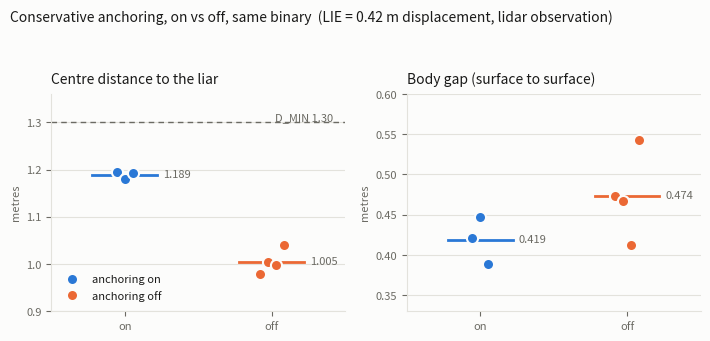

Write the Python code that produced this figure. (Note: this script raises an exception after producing the figure.)
#!/usr/bin/env python3
"""The anchoring A/B figure: every run plotted, because n is 3-4.

Two panels, not one with two y-axes: centre distance and body gap are different
quantities on different scales, and overlaying them would invent a comparison neither
measurement supports.

Every run is a dot. With this few samples an error bar would imply a distribution that
was never estimated, and the point of the figure is that one measure separates cleanly
while the other does not -- which you can only see by looking at the points.
"""

import matplotlib
matplotlib.use('Agg')
import matplotlib.pyplot as plt

# 2026-08-06. LIE=-0.30 (the direction that puts the claimed position FURTHER away, which
# is the one anchoring can act on), LIE_DEAF=0, observation=lidar, same binary throughout,
# one parameter flipped. Raw logs in logs/.
CENTRE = {'on': [1.194, 1.1797, 1.1928], 'off': [0.979, 1.0038, 0.9970, 1.0409]}
GAP    = {'on': [0.421, 0.447, 0.389],   'off': [0.473, 0.467, 0.412, 0.543]}

BLUE, ORANGE = '#2a78d6', '#eb6834'      # validated categorical slots 1 and 2
INK, MUTED, GRID = '#1a1a19', '#6b6a63', '#e3e2dc'
D_MIN = 1.3                              # admm::D_MIN, the separation the fleet is meant to hold

fig, axes = plt.subplots(1, 2, figsize=(7.2, 3.4))
fig.patch.set_facecolor('#fcfcfb')

panels = [
    (axes[0], CENTRE, 'Centre distance to the liar', 'metres', True),
    (axes[1], GAP, 'Body gap (surface to surface)', 'metres', False),
]

for ax, data, title, unit, show_dmin in panels:
    ax.set_facecolor('#fcfcfb')
    for x, (arm, colour, label) in enumerate(
            [('on', BLUE, 'anchoring on'), ('off', ORANGE, 'anchoring off')]):
        v = data[arm]
        # Jitter only enough to stop identical values hiding each other.
        xs = [x + (i - (len(v) - 1) / 2) * 0.055 for i in range(len(v))]
        ax.plot(xs, v, 'o', color=colour, markersize=8, markeredgecolor='#fcfcfb',
                markeredgewidth=1.5, zorder=3, label=label if show_dmin else None)
        mean = sum(v) / len(v)
        ax.plot([x - 0.22, x + 0.22], [mean, mean], '-', color=colour, linewidth=2,
                zorder=2)
        ax.annotate(f'{mean:.3f}', (x + 0.26, mean), color=MUTED, fontsize=8,
                    va='center')

    if show_dmin:
        ax.axhline(D_MIN, color=MUTED, linewidth=1, linestyle=(0, (4, 3)), zorder=1)
        ax.annotate('D_MIN 1.30', (1.42, D_MIN), color=MUTED, fontsize=8,
                    va='bottom', ha='right')

    ax.set_xlim(-0.5, 1.5)
    ax.set_xticks([0, 1])
    ax.set_xticklabels(['on', 'off'], color=INK)
    ax.set_title(title, color=INK, fontsize=10, pad=8, loc='left')
    ax.set_ylabel(unit, color=MUTED, fontsize=8)
    ax.grid(axis='y', color=GRID, linewidth=0.8)
    ax.set_axisbelow(True)
    for side in ('top', 'right'):
        ax.spines[side].set_visible(False)
    for side in ('left', 'bottom'):
        ax.spines[side].set_color(GRID)
    ax.tick_params(colors=MUTED, labelsize=8)

axes[0].set_ylim(0.90, 1.36)
axes[1].set_ylim(0.33, 0.60)
axes[0].legend(frameon=False, fontsize=8, loc='lower left', labelcolor=INK)

fig.suptitle('Conservative anchoring, on vs off, same binary  (LIE = 0.42 m displacement, '
             'lidar observation)', color=INK, fontsize=10, x=0.02, ha='left', y=0.99)
fig.tight_layout(rect=(0, 0, 1, 0.94))
out = __file__.rsplit('/', 1)[0] + '/anchoring_ab.png'
fig.savefig(out, dpi=200, facecolor=fig.get_facecolor())
print('wrote', out)
